Run: headless pygame with SDL's dummy video driver; simulated clock (each Clock.tick advances the game by its frame time, no real sleeping); random seed 0; keys injected as events and as key.get_pressed() state; no mouse input.
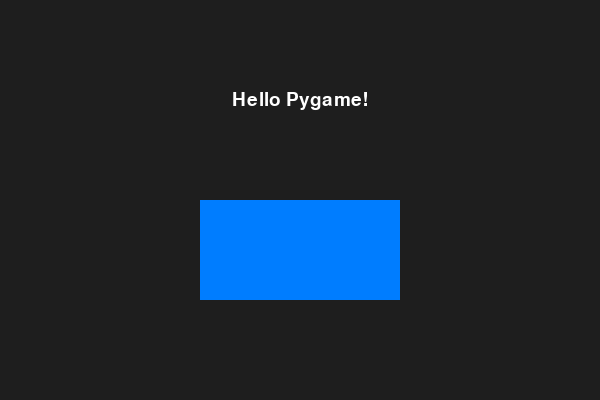
Frame 1 of 4 · flips 1–60 · no input
Frame 2 of 4 · flips 61–180 · tapped SPACE, RETURN · held RIGHT (→), D · screen unchanged from frame 1, image omitted
Frame 3 of 4 · flips 181–300 · held DOWN (↓), S · screen unchanged from frame 2, image omitted
Frame 4 of 4 · flips 301–420 · held LEFT (←), A, UP (↑), W · screen unchanged from frame 3, image omitted

The pygame program that drew these frames:

import pygame

def main():
    # Initialize pygame
    pygame.init()

    # Screen dimensions
    WIDTH, HEIGHT = 600, 400
    screen = pygame.display.set_mode((WIDTH, HEIGHT))
    pygame.display.set_caption('Rectangle and Text Demo')

    # Define colors
    BACKGROUND = (30, 30, 30)   # dark gray
    RECT_COLOR = (0, 125, 255)   # blue-ish rectangle
    TEXT_COLOR = (255, 255, 255)  # white text

    # Font for rendering text
    font = pygame.font.SysFont('Arial', 28)
    text_surface = font.render('Hello Pygame!', True, TEXT_COLOR)
    text_rect = text_surface.get_rect(center=(WIDTH // 2, HEIGHT // 4))

    # Rectangle parameters
    rect = pygame.Rect(200, 200, 200, 100)  # x, y, width, height

    clock = pygame.time.Clock()
    running = True
    while running:
        for event in pygame.event.get():
            if event.type == pygame.QUIT:
                running = False

        # Fill background
        screen.fill(BACKGROUND)
        # Draw rectangle
        pygame.draw.rect(screen, RECT_COLOR, rect)
        # Blit text
        screen.blit(text_surface, text_rect)

        pygame.display.flip()
        clock.tick(60)

    pygame.quit()

if __name__ == '__main__':
    main()
